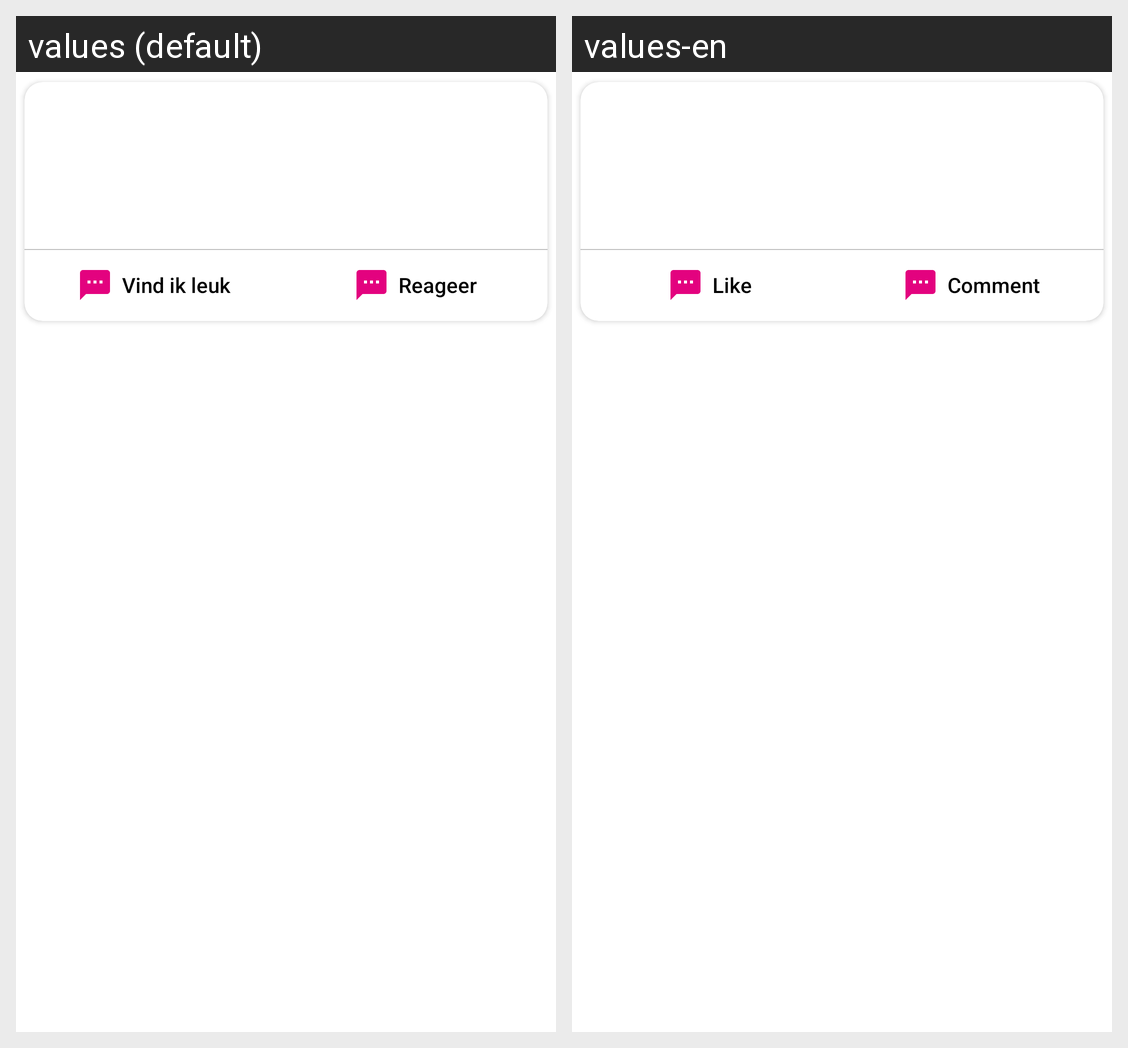

Here is an Android app screen in its default locale and in the app's own translations. Write out the translated-string differences for the strings that appear on this screen.
Android screen res/layout/timeline_post_view_item.xml rendered under 2 locales, left to right: values (default), values-en. Device: Nexus 5 (rendered at 1080×1920; each locale shown at half size, 540×960, under a caption strip naming it); theme AppTheme.NoActionBar.
Strings drawn on this screen, with the default value and each locale's value (text and hints the layout hard-codes, and strings that could not be matched under every locale, appear in the picture but are not listed):

post_button_like
  values: Vind ik leuk
  values-en: Like

post_button_comment
  values: Reageer
  values-en: Comment
